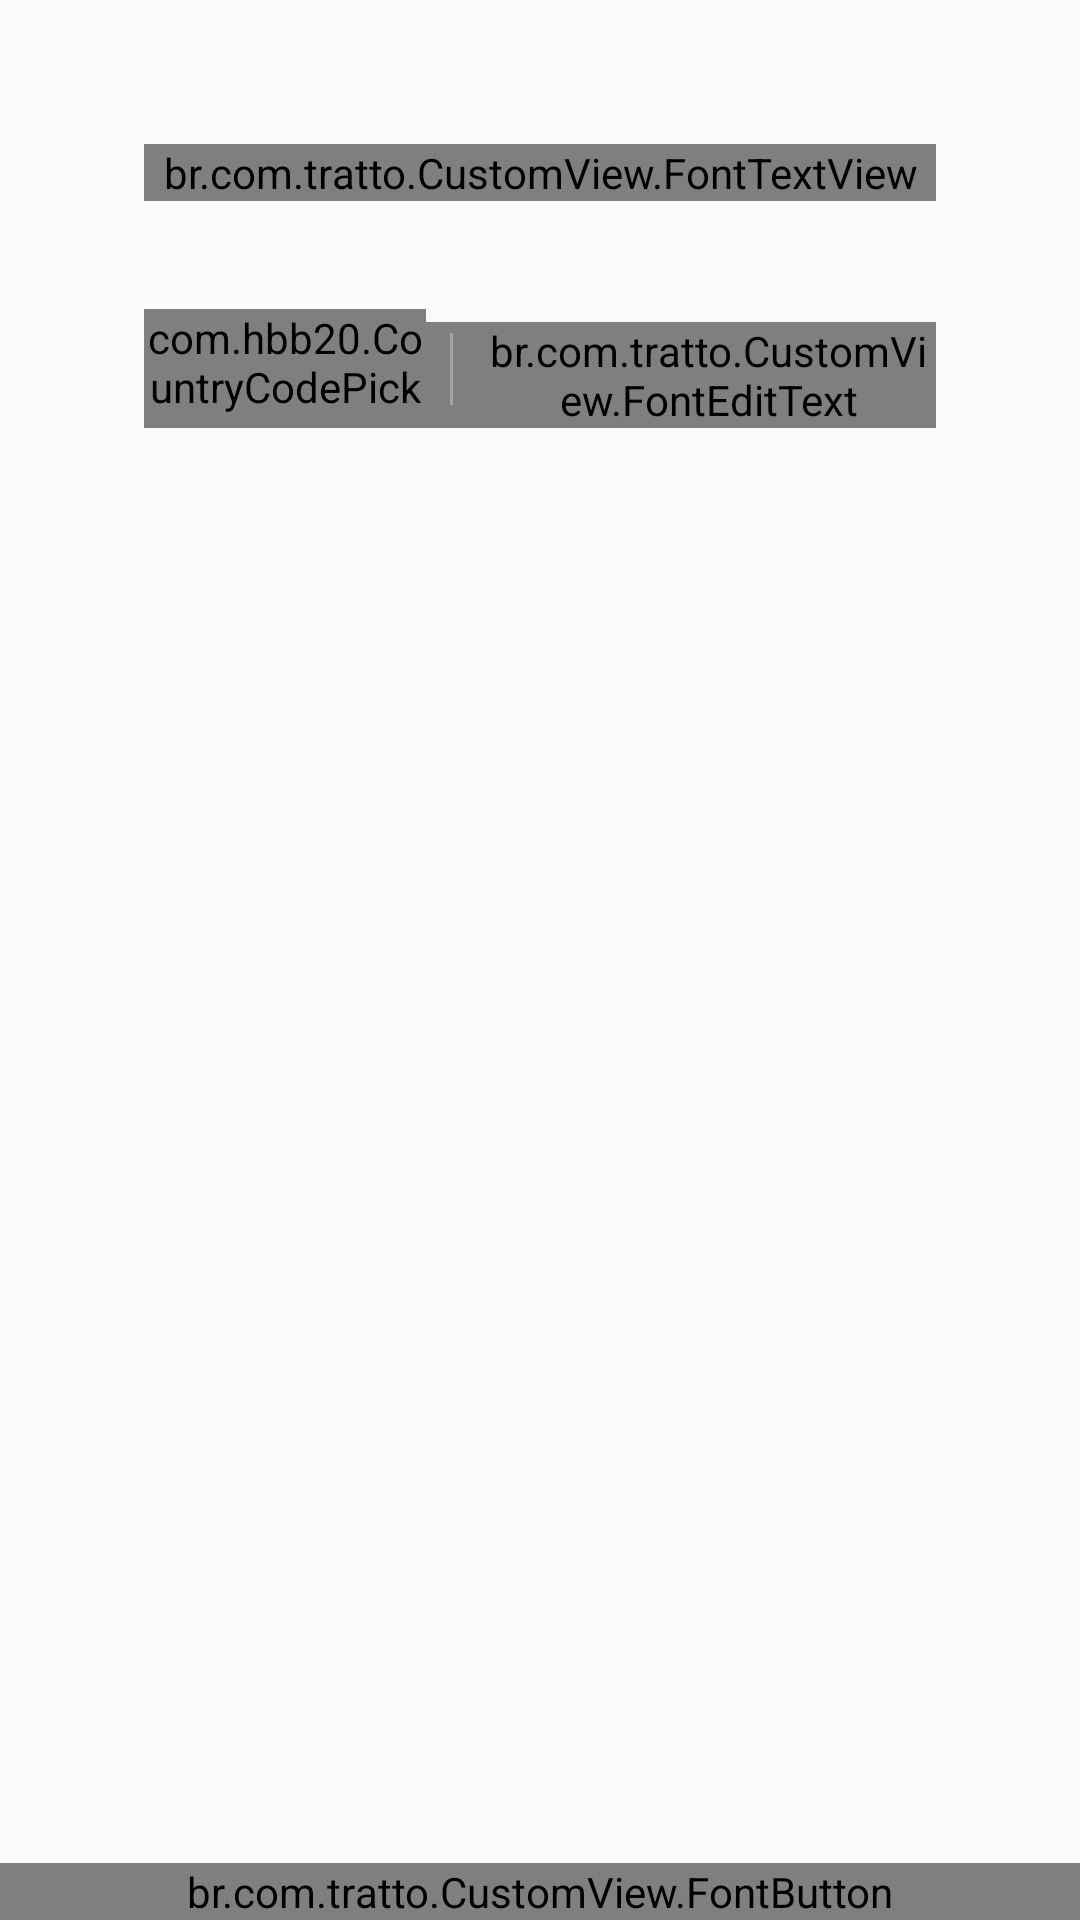

Android layout source for this screen:
<!-- AndroidManifest.xml: application theme AppTheme -->
<!-- res/layout/activity_forgot_password.xml -->
<?xml version="1.0" encoding="utf-8"?>
<android.support.constraint.ConstraintLayout xmlns:android="http://schemas.android.com/apk/res/android"
    xmlns:app="http://schemas.android.com/apk/res-auto"
    xmlns:font="http://schemas.android.com/apk/res-auto"
    xmlns:tools="http://schemas.android.com/tools"
    android:layout_width="match_parent"
    android:layout_height="match_parent"
    tools:context="br.com.tratto.Activity.ForgotPasswordActivity">

    <br.com.tratto.CustomView.FontTextView
        android:id="@+id/textView22"
        android:layout_width="0dp"
        android:layout_height="wrap_content"
        android:layout_marginEnd="48dp"
        android:layout_marginLeft="48dp"
        android:layout_marginRight="48dp"
        android:layout_marginStart="48dp"
        android:layout_marginTop="48dp"
        android:maxLines="2"
        android:text="@string/forgot_password_head"
        android:textAlignment="center"
        android:textColor="@color/ultra_dark_blue"
        android:textSize="16sp"
        app:layout_constraintLeft_toLeftOf="parent"
        app:layout_constraintRight_toRightOf="parent"
        app:layout_constraintTop_toTopOf="parent"
        font:customFont="Roboto_Regular.ttf" />

    <RelativeLayout
        android:layout_width="0dp"
        android:layout_height="wrap_content"
        android:layout_marginTop="24dp"
        app:layout_constraintLeft_toLeftOf="@+id/textView22"
        app:layout_constraintRight_toRightOf="@+id/textView22"
        app:layout_constraintTop_toBottomOf="@+id/textView22">

        <android.support.design.widget.TextInputLayout
            android:id="@+id/layout_full_name"
            android:layout_width="match_parent"
            android:layout_height="wrap_content"
            app:errorEnabled="true">

            <br.com.tratto.CustomView.FontEditText
                android:id="@+id/text_forgot_password_phone_number"
                android:layout_width="match_parent"
                android:layout_height="wrap_content"
                android:hint="@string/seu_celular"
                android:inputType="phone"
                android:maxLines="1"
                android:paddingStart="112dp"
                android:textColor="@color/dark_blue"
                font:customFont="Roboto_Regular.ttf" />

        </android.support.design.widget.TextInputLayout>

        <com.hbb20.CountryCodePicker
            android:id="@+id/ccp"
            android:layout_width="94dp"
            android:layout_height="36dp"
            android:layout_marginTop="12dp"
            app:ccpDialog_keyboardAutoPopup="false"
            app:ccp_autoDetectCountry="false"
            app:ccp_autoDetectLanguage="false"
            app:ccp_autoFormatNumber="false"
            app:ccp_defaultPhoneCode="380"
            app:ccp_showFullName="false"
            app:ccp_showNameCode="false"
            app:ccp_textSize="18sp" />

        <TextView
            android:id="@+id/textView24"
            android:layout_width="1dp"
            android:layout_height="24dp"
            android:layout_marginLeft="8dp"
            android:layout_marginTop="20dp"
            android:layout_toEndOf="@+id/ccp"
            android:background="@color/light_gray" />

    </RelativeLayout>

    <br.com.tratto.CustomView.FontButton
        android:id="@+id/btn_forgot_password_continue"
        android:layout_width="0dp"
        android:layout_height="wrap_content"
        android:layout_marginBottom="0dp"
        android:layout_marginLeft="0dp"
        android:layout_marginRight="0dp"
        android:background="@color/light_blue"
        android:text="@string/forgot_password_button"
        android:textAllCaps="false"
        android:textColor="@color/white"
        android:textSize="18sp"
        app:layout_constraintBottom_toBottomOf="parent"
        app:layout_constraintLeft_toLeftOf="parent"
        app:layout_constraintRight_toRightOf="parent" />
</android.support.constraint.ConstraintLayout>
<!-- resources referenced by this layout -->
<resources>
  <color name="dark_blue">#163363</color>
  <color name="light_blue">#5dc0f3</color>
  <color name="light_gray">#a3a3a3</color>
  <color name="ultra_dark_blue">#6A7D9B</color>
  <color name="white">#FFFFFF</color>
  <string name="forgot_password_button">Redefinir senha</string>
  <string name="forgot_password_head">Para prosseguir, informe o número do seu celular.</string>
  <string name="seu_celular">Seu celular</string>
  <style name="AppTheme" parent="Theme.AppCompat.Light.DarkActionBar">
          
          <item name="colorPrimary">@color/colorPrimary</item>
          <item name="colorPrimaryDark">@color/colorPrimaryDark</item>
          <item name="colorAccent">@color/colorAccent</item>
  
          <item name="android:textColorHint">@color/edit_text_hint_color</item>
  
      </style>
  <color name="colorPrimary">#163363</color>
  <color name="colorPrimaryDark">#163363</color>
  <color name="colorAccent">#5DC0F3</color>
  <color name="edit_text_hint_color">#163363</color>
</resources>
